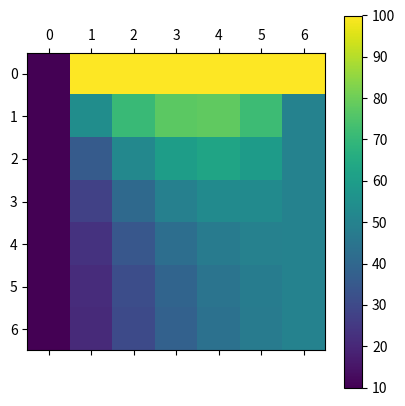

Recreate this plot in Python.
import matplotlib.pyplot as plt
import numpy as np
import math
import pprint

k = 230
flag = False
c = 897
dens = 2700
alpha = k/(dens*c)
comprimento = 0.6
delta_c = 0.1
delta_t = 0.25*(delta_c**2)/alpha
#delta_t = 1
print("O DELTA T CERTO É",delta_t)
tempo = 7000
tamanho = 7
# tarefa 1: O significado do termo é a variação de temperatura na borda e na mesma altura na direcao x
#digite 0 para a da esquerda, 1 para a de cima, 2 para a da direita e 3 para a de  baixo
aresta = 1
tempos = np.arange(0, tempo+delta_t, delta_t)
erro = np.zeros([tamanho,tamanho])
matriz = np.zeros([tamanho,tamanho])

for i in range (0, tamanho):
    #para a de cima
    matriz[0, i] = 100
    #para a da direito 
    matriz[i, tamanho-1] = 50
    #para a da esquerda 
    matriz[i, 0] = 10
    #para a de baixo 
    #matriz[tamanho-1, i] = 50


const = alpha*delta_t/(delta_c**2)

#matriz[tamanho-1, tamanho-1] = 0
matriz_temp = np.copy(matriz)


for temp in tempos:
    if (not flag):
        flag = True
        for i in range(1, tamanho):
            for j in range (1, tamanho-1):
                if i == tamanho-1:
                    matriz_temp[i,j] = const*(matriz[i,j-1] + 2*matriz[i-1,j] + matriz[i, j+1]) + matriz[i,j]*(1 - 4*const)
                else:
                    matriz_temp[i,j] = const*(matriz[i+1,j] + matriz[i-1,j] + matriz[i,j+1] + matriz[i,j-1]) + matriz[i,j]*(1 - 4*const)
                erro[i,j] = abs((matriz_temp[i,j]-matriz[i,j])/matriz_temp[i,j])
                if erro[i,j] > 1e-8:
                    flag = False
        matriz = np.copy(matriz_temp)
    else:
        break


lista = []
for i in range(0, tamanho):
    lista.append(matriz[tamanho-1,i])
np.set_printoptions(precision=3)
print(matriz)
print("O tempo necessario foi", temp)
plt.matshow(matriz_temp)
plt.colorbar()
plt.show()